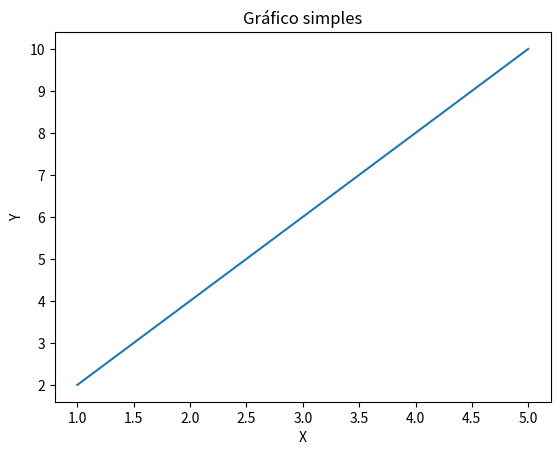

Write the Python code that produced this figure.
import matplotlib.pyplot as plt

x = [1, 2, 3, 4, 5]
y = [2, 4, 6, 8, 10]

plt.plot(x, y)
plt.title("Gráfico simples")
plt.xlabel("X")
plt.ylabel("Y")
plt.show()
